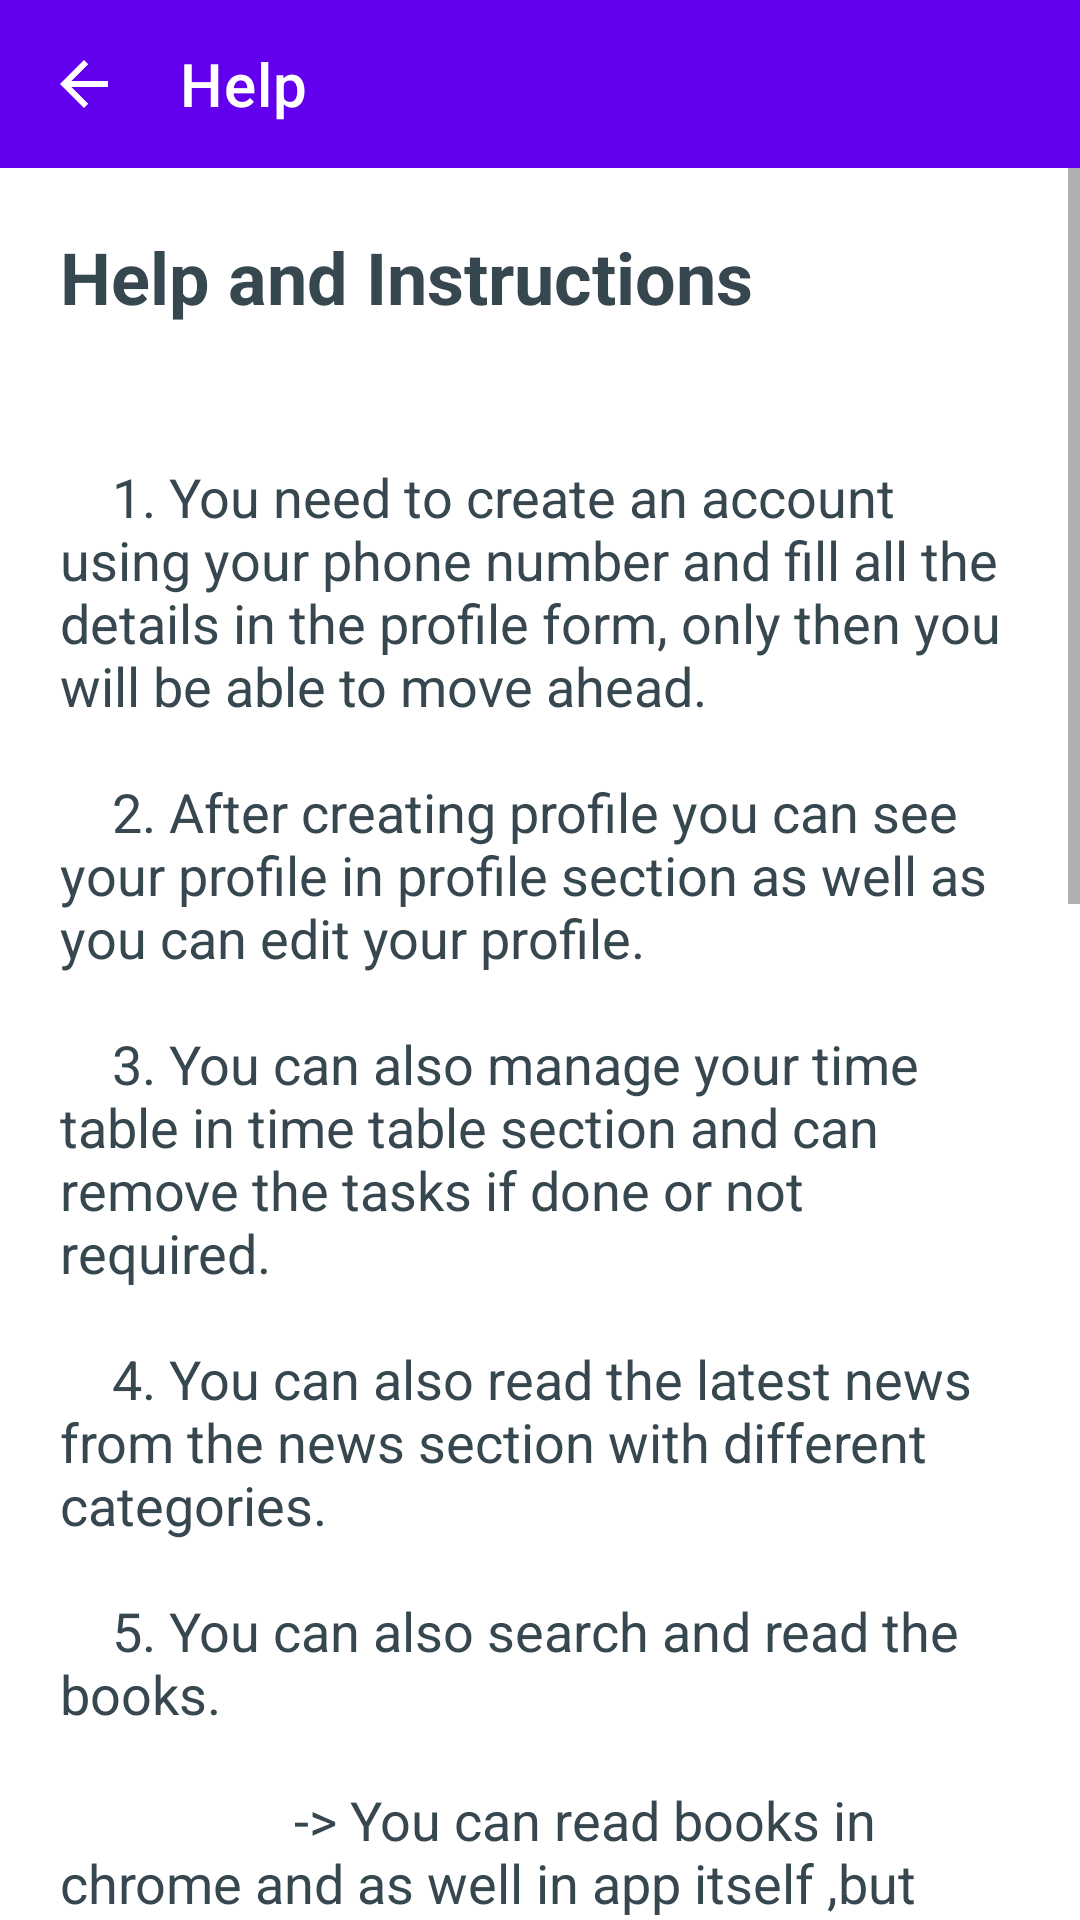

Here is an Android app screen rendered from its layout file. Give the layout XML and the strings, colors and styles it references.
<!-- AndroidManifest.xml: application theme Theme.LENGOchatApp -->
<!-- res/layout/activity_help.xml -->
<?xml version="1.0" encoding="utf-8"?>
<androidx.constraintlayout.widget.ConstraintLayout xmlns:android="http://schemas.android.com/apk/res/android"
    xmlns:app="http://schemas.android.com/apk/res-auto"
    xmlns:tools="http://schemas.android.com/tools"
    android:layout_width="match_parent"
    android:layout_height="match_parent"
    tools:context=".interaction.HelpActivity">

    <com.google.android.material.appbar.AppBarLayout
        android:id="@+id/appBarLayout"
        android:layout_width="match_parent"
        android:layout_height="wrap_content"
        android:theme="@style/AppTheme.AppBarOverlay"
        app:layout_constraintEnd_toEndOf="parent"
        app:layout_constraintStart_toStartOf="parent"
        app:layout_constraintTop_toTopOf="parent">

        <androidx.appcompat.widget.Toolbar
            android:id="@+id/toolbarHelp"
            android:layout_width="match_parent"
            android:layout_height="match_parent"
            android:background="?attr/colorPrimary"
            android:elevation="10dp"
            app:contentInsetLeft="0dp"
            app:contentInsetStart="0dp"
            app:contentInsetStartWithNavigation="0dp"
            app:navigationIcon="?attr/homeAsUpIndicator"
            app:popupTheme="@style/AppTheme.PopupOverlay"
            app:title="Help" />

    </com.google.android.material.appbar.AppBarLayout>

    <ScrollView
        android:layout_width="match_parent"
        android:layout_height="wrap_content"
        android:paddingBottom="32dp"
        app:layout_constraintEnd_toEndOf="parent"
        app:layout_constraintHorizontal_bias="0.0"
        app:layout_constraintStart_toStartOf="parent"
        app:layout_constraintTop_toBottomOf="@+id/appBarLayout">

        <LinearLayout
            android:layout_width="match_parent"
            android:layout_height="wrap_content"
            android:orientation="vertical">

            <TextView
                android:layout_width="match_parent"
                android:layout_height="wrap_content"
                android:layout_marginStart="16dp"
                android:layout_marginTop="16dp"
                android:layout_marginEnd="16dp"
                android:padding="4dp"
                android:text="@string/heading"
                android:textColor="@color/bluish_black"
                android:textSize="24sp"
                android:textStyle="bold" />

            <TextView
                android:layout_width="match_parent"
                android:layout_height="wrap_content"
                android:layout_margin="16dp"
                android:padding="4dp"
                android:text="@string/help_instructions"
                android:textColor="@color/bluish_black"
                android:textSize="18sp" />

            <androidx.constraintlayout.widget.ConstraintLayout
                android:layout_width="match_parent"
                android:layout_height="wrap_content">

                <ImageView
                    android:id="@+id/logoz"
                    android:layout_width="100dp"
                    android:layout_height="100dp"
                    android:layout_marginStart="85dp"
                    android:layout_marginTop="32dp"
                    android:layout_marginBottom="32dp"
                    android:contentDescription="@string/lengo"
                    app:layout_constraintBottom_toBottomOf="parent"
                    app:layout_constraintEnd_toStartOf="@+id/TextView"
                    app:layout_constraintStart_toStartOf="parent"
                    app:layout_constraintTop_toTopOf="parent"
                    app:srcCompat="@drawable/logo" />

                <TextView
                    android:id="@+id/TextView"
                    android:layout_width="wrap_content"
                    android:layout_height="wrap_content"
                    android:layout_marginTop="32dp"
                    android:layout_marginEnd="85dp"
                    android:layout_marginBottom="32dp"
                    android:text="@string/app_name"
                    android:textAlignment="center"
                    android:textColor="@color/bluish_black"
                    android:textSize="44sp"
                    android:textStyle="bold"
                    app:layout_constraintBottom_toBottomOf="parent"
                    app:layout_constraintEnd_toEndOf="parent"
                    app:layout_constraintStart_toEndOf="@+id/logoz"
                    app:layout_constraintTop_toTopOf="parent"
                    app:layout_constraintVertical_bias="0.81" />

            </androidx.constraintlayout.widget.ConstraintLayout>

        </LinearLayout>
    </ScrollView>

</androidx.constraintlayout.widget.ConstraintLayout>
<!-- resources referenced by this layout -->
<resources>
  <color name="bluish_black">#37474f</color>
  <!-- drawable logo: jpeg bitmap (drawable, 13443 bytes) -->
  <string name="app_name">LENGOchatApp</string>
  <string name="heading">Help and Instructions</string>
  <string name="help_instructions">"
      1. You need to create an account using your phone number and fill all the details in the profile form, only then you will be able to move ahead.
  
      2. After creating profile you can see your profile in profile section as well as you can edit your profile.
  
      3. You can also manage your time table in time table section and can remove the tasks if done or not required.
  
      4. You can also read the latest news from the news section with different categories.
  
      5. You can also search and read the books.
  
                    -&gt; You can read books in chrome and as well in app itself ,but Chrome is recommended if screen size is small and you can go with app if the screen size is big enough.
  
                    -&gt; You can also buy books by clicking on buy option,it will redirect you to the google play store book purchase screen.
  
      6. You can also enjoy the group video call option,it is almost similar to a meeting as it have almost all the features like a meeting.
  
                    -&gt; You have to enter your security code to start a meeting which is the app name \"LENGO\" along with your phone number including \"+91\" e.g., LENGO+91XXXXXXXXXX and share it with your friends so that they can join your meeting room.
  
                    -&gt; You have to enter the security code to join a meeting as provided by your friend.
  
      7. You can see the list of all the users of the app in people section and can see their profiles via clicking on the photo icon(in the list) and can chat with them via clicking on a particular person(List item).
  
      8. You can like your friend's message by double clicking the message and can copy the message just by long clicking on it.
  
       Hope you enjoy the LENGO\""</string>
  <string name="lengo">LENGO</string>
  <style name="AppTheme.AppBarOverlay" parent="ThemeOverlay.MaterialComponents.Dark.ActionBar" />
  <style name="AppTheme.PopupOverlay" parent="ThemeOverlay.MaterialComponents.Light" />
  <style name="Theme.LENGOchatApp" parent="Theme.MaterialComponents.Light.NoActionBar">
          
          <item name="colorPrimary">@color/purple_500</item>
          <item name="colorPrimaryVariant">@color/purple_700</item>
          <item name="colorOnPrimary">@color/white</item>
          
          <item name="colorSecondary">@color/teal_200</item>
          <item name="colorSecondaryVariant">@color/teal_700</item>
          <item name="colorOnSecondary">@color/black</item>
          
          <item name="android:statusBarColor" tools:targetApi="l">?attr/colorPrimaryVariant</item>
          
      </style>
  <color name="purple_500">#FF6200EE</color>
  <color name="purple_700">#FF3700B3</color>
  <color name="white">#FFFFFFFF</color>
  <color name="teal_200">#FF03DAC5</color>
  <color name="teal_700">#FF018786</color>
  <color name="black">#FF000000</color>
</resources>
